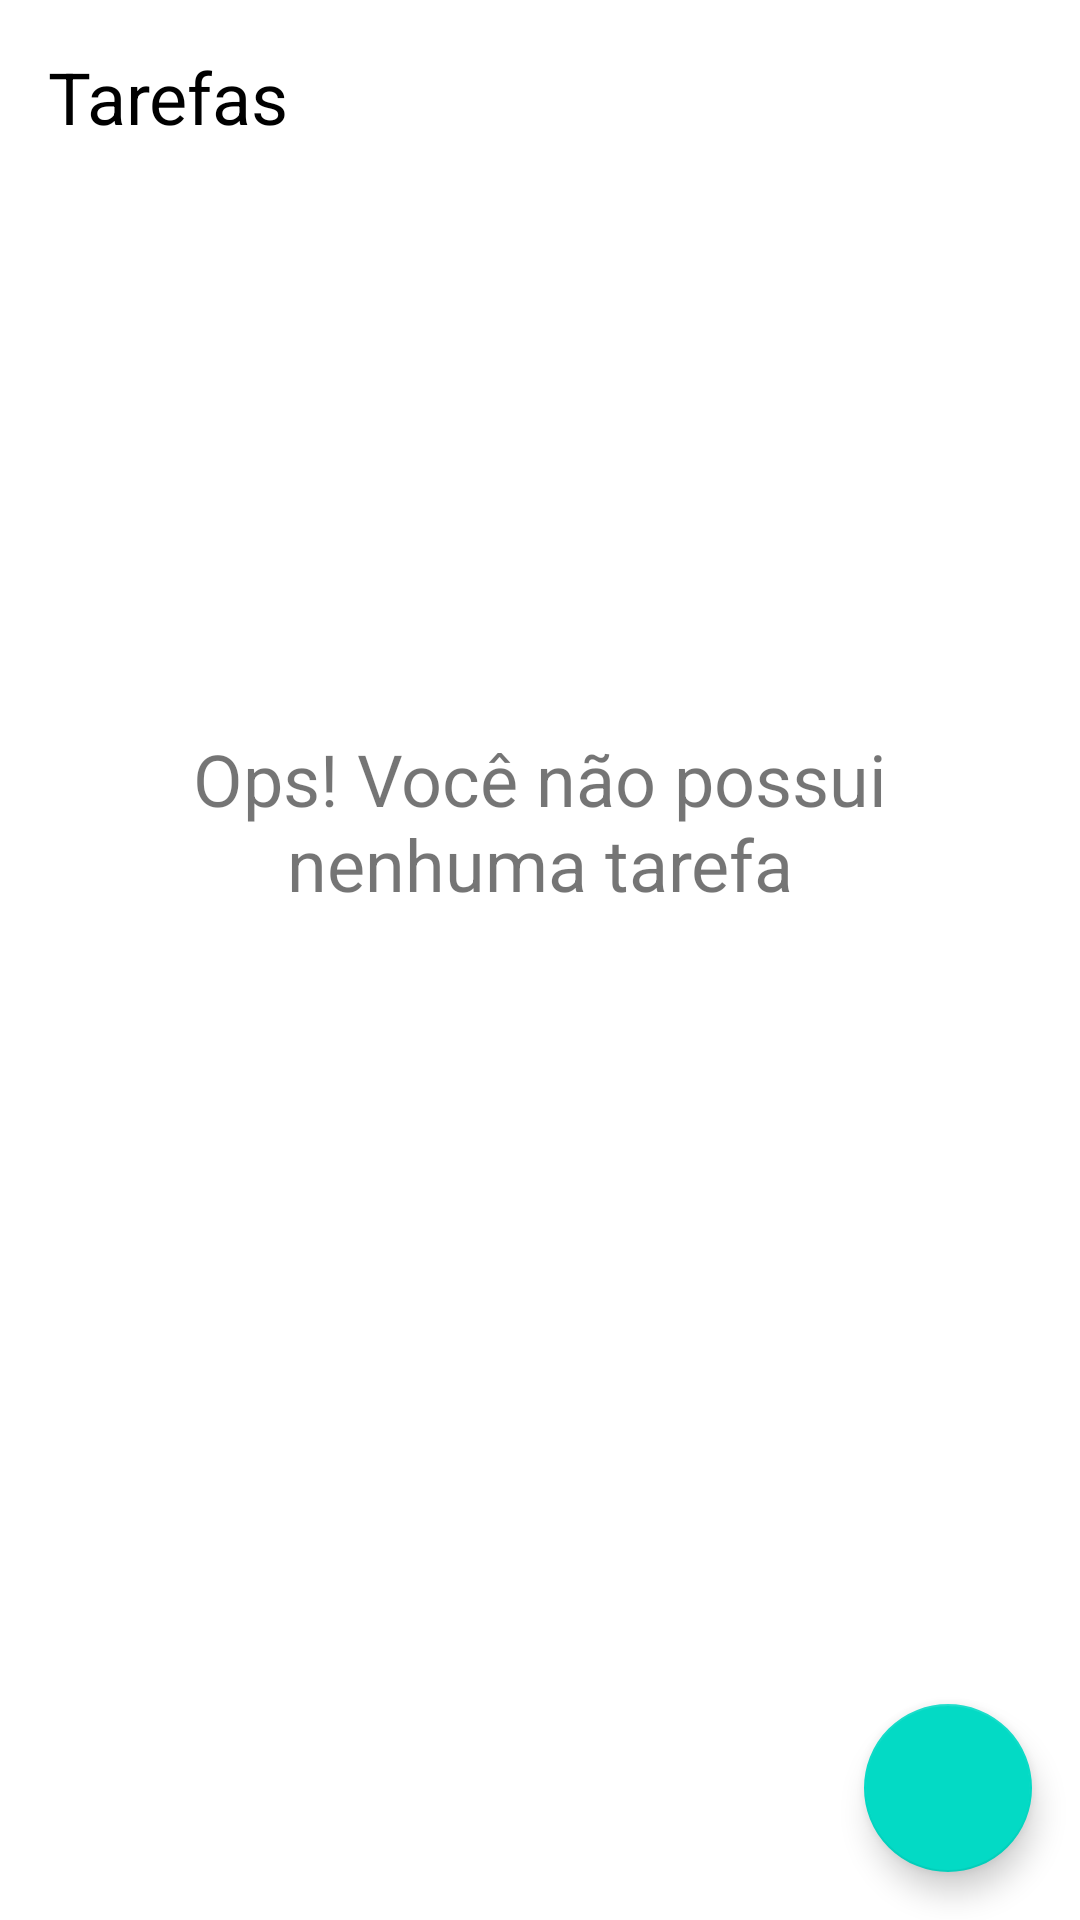

Here is an Android app screen rendered from its layout file. Give the layout XML and the strings, colors and styles it references.
<!-- AndroidManifest.xml: application theme Theme.ToDoPriority -->
<!-- res/layout/activity_main.xml -->
<?xml version="1.0" encoding="utf-8"?>
<androidx.constraintlayout.widget.ConstraintLayout xmlns:android="http://schemas.android.com/apk/res/android"
    xmlns:app="http://schemas.android.com/apk/res-auto"
    xmlns:tools="http://schemas.android.com/tools"
    android:layout_width="match_parent"
    android:layout_height="match_parent"
    tools:context=".ui.MainActivity">

    <TextView
        android:id="@+id/tv_title"
        android:layout_width="wrap_content"
        android:layout_height="wrap_content"
        android:text="@string/label_tasks"
        android:layout_margin="16dp"
        android:textColor="@color/black"
        android:textSize="24sp"
        app:layout_constraintTop_toTopOf="parent"
        app:layout_constraintStart_toStartOf="parent"/>

    <include
        android:id="@+id/include_empty"
        layout="@layout/empty_state" />

    <androidx.recyclerview.widget.RecyclerView
        android:id="@+id/rv_tasks"
        android:layout_width="match_parent"
        android:layout_height="0dp"
        tools:visibility="gone"
        tools:itemCount="8"
        android:scrollbars="vertical"
        app:layout_constraintBottom_toTopOf="@+id/fab"
        app:layout_constraintTop_toBottomOf="@id/tv_title"/>

    <com.google.android.material.floatingactionbutton.FloatingActionButton
        android:id="@+id/fab"
        android:layout_width="wrap_content"
        android:layout_height="wrap_content"
        android:layout_margin="16dp"
        app:srcCompat="@drawable/ic_add"
        app:layout_constraintEnd_toEndOf="parent"
        app:layout_constraintBottom_toBottomOf="parent"
        android:contentDescription="@string/label_new_task" />

</androidx.constraintlayout.widget.ConstraintLayout>
<!-- res/layout/empty_state.xml (included above) -->
<?xml version="1.0" encoding="utf-8"?>
<androidx.constraintlayout.widget.ConstraintLayout android:id="@+id/empty_state"
    xmlns:android="http://schemas.android.com/apk/res/android"
    android:layout_width="match_parent"
    android:layout_height="match_parent"
    android:layout_margin="16dp"
    xmlns:app="http://schemas.android.com/apk/res-auto">

    <TextView
        android:id="@+id/tv_message"
        android:text="@string/label_you_dont_have_none_tasks"
        android:textSize="24sp"
        android:gravity="center"
        android:layout_width="0dp"
        android:layout_height="wrap_content"
        android:layout_marginBottom="16dp"
        app:layout_constraintEnd_toEndOf="parent"
        app:layout_constraintStart_toStartOf="parent"
        app:layout_constraintBottom_toTopOf="@+id/iv_image"/>

    <androidx.appcompat.widget.AppCompatImageView
        android:id="@+id/iv_image"
        android:layout_width="wrap_content"
        android:layout_height="wrap_content"
        app:srcCompat="@drawable/ic_empty_state"
        app:layout_constraintTop_toTopOf="parent"
        app:layout_constraintStart_toStartOf="parent"
        app:layout_constraintEnd_toEndOf="parent"
        app:layout_constraintBottom_toBottomOf="parent"/>

</androidx.constraintlayout.widget.ConstraintLayout>
<!-- resources referenced by this layout -->
<resources>
  <color name="black">#FF000000</color>
  <string name="label_new_task">Nova Tarefa</string>
  <string name="label_tasks">Tarefas</string>
  <string name="label_you_dont_have_none_tasks">Ops! Você não possui nenhuma tarefa</string>
  <style name="Theme.ToDoPriority" parent="Theme.MaterialComponents.DayNight.NoActionBar">
          
          <item name="colorPrimary">@color/purple_500</item>
          <item name="colorPrimaryVariant">@color/purple_700</item>
          <item name="colorOnPrimary">@color/white</item>
          
          <item name="colorSecondary">@color/teal_200</item>
          <item name="colorSecondaryVariant">@color/teal_700</item>
          <item name="colorOnSecondary">@color/black</item>
          
          <item name="android:statusBarColor" tools:targetApi="l">?attr/colorPrimaryVariant</item>
          
      </style>
  <color name="purple_500">#FF6200EE</color>
  <color name="purple_700">#FF3700B3</color>
  <color name="white">#FFFFFFFF</color>
  <color name="teal_200">#FF03DAC5</color>
  <color name="teal_700">#FF018786</color>
</resources>
